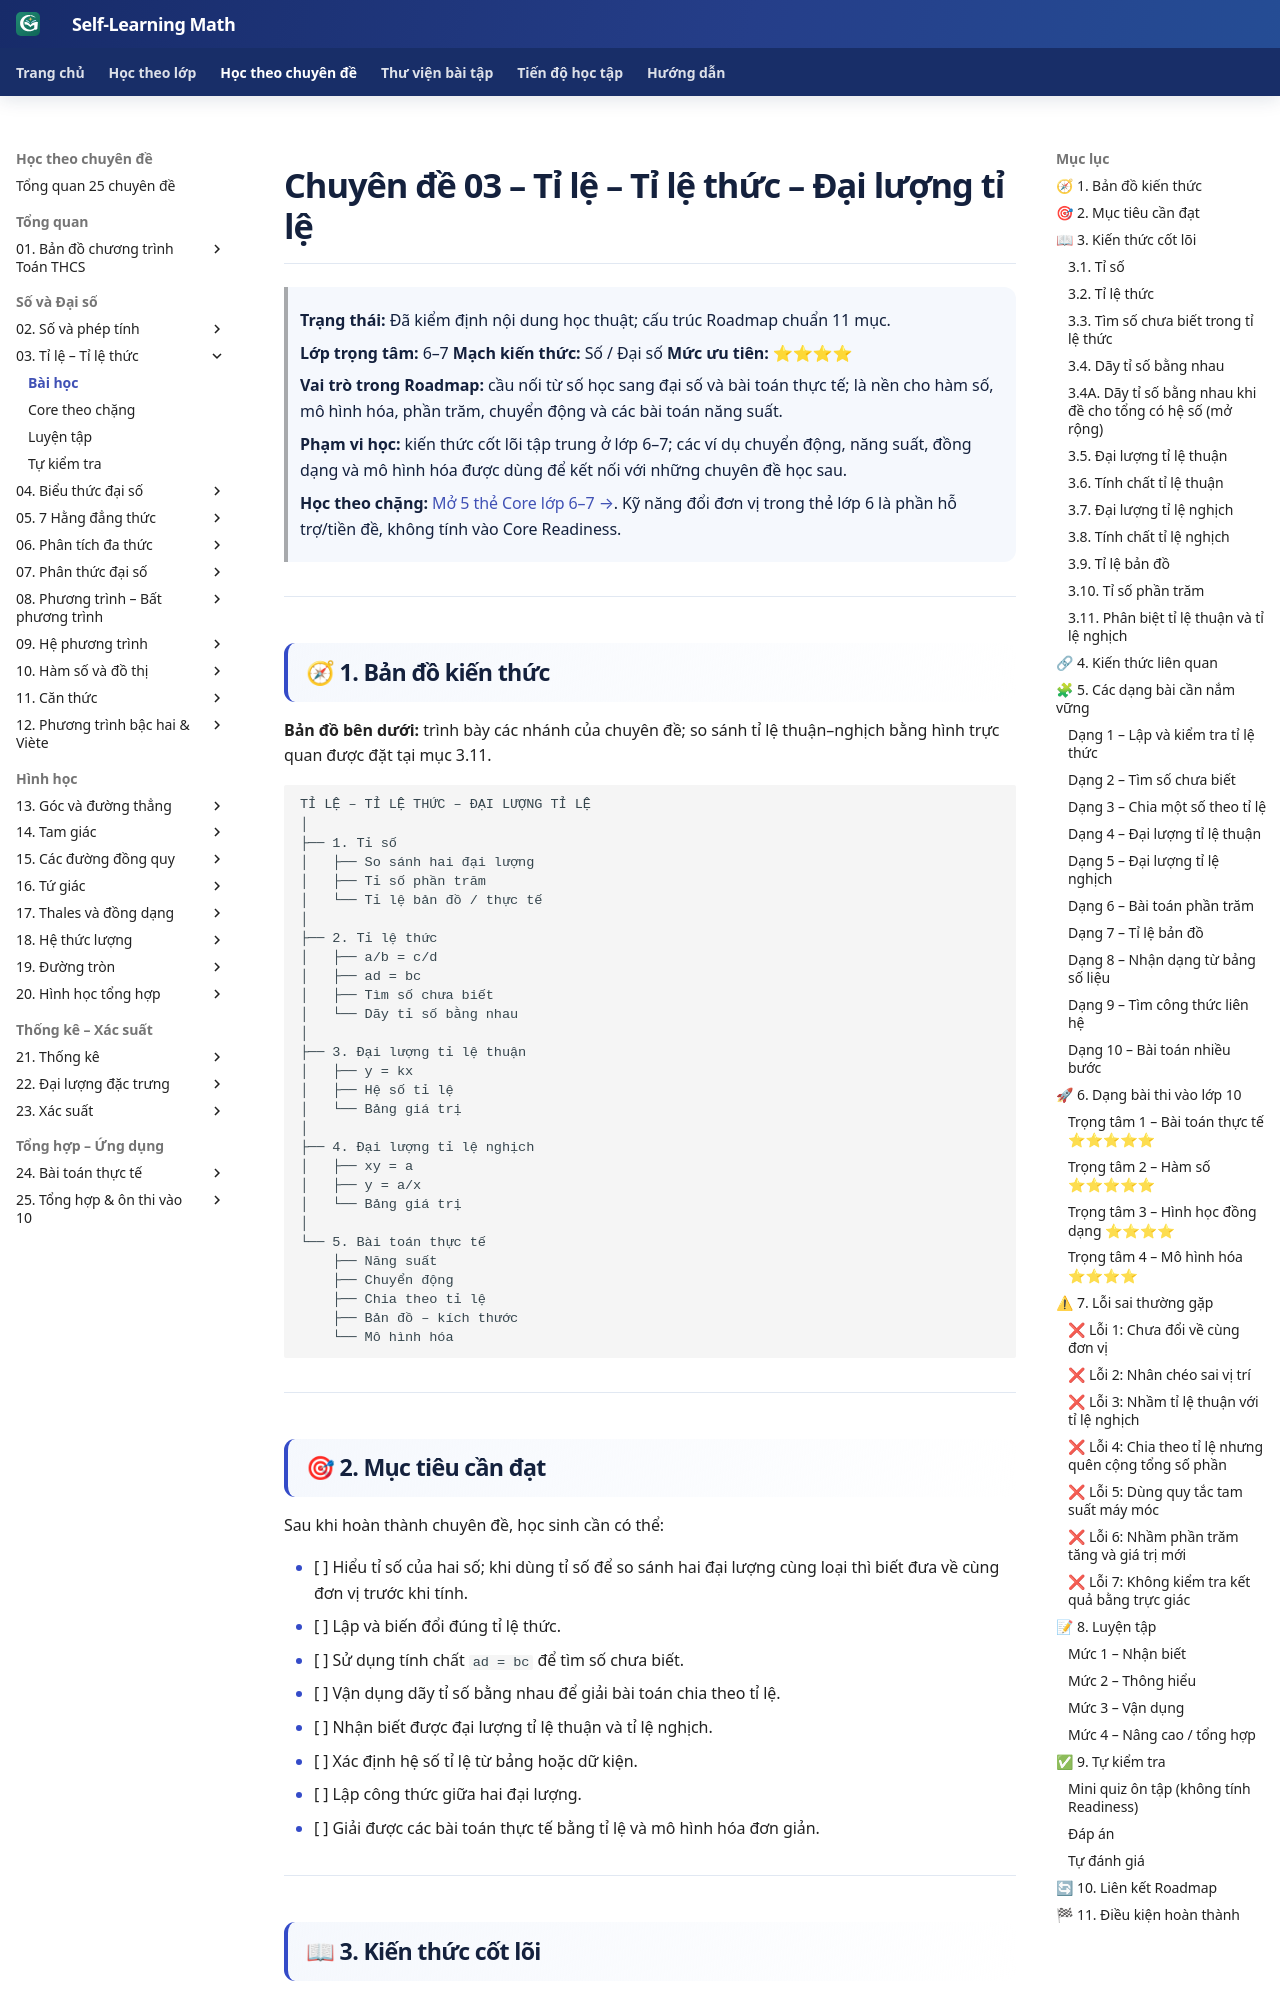

repository: TMA2015/roadmap-toan-thcs · page: kien-thuc/03-ti-le-ti-le-thuc/index.html · generator: mkdocs

# Chuyên đề 03 – Tỉ lệ – Tỉ lệ thức – Đại lượng tỉ lệ


> **Trạng thái:** Đã kiểm định nội dung học thuật; cấu trúc Roadmap chuẩn 11 mục.
>
> **Lớp trọng tâm:** 6–7
> **Mạch kiến thức:** Số / Đại số
> **Mức ưu tiên:** ⭐⭐⭐⭐

> **Vai trò trong Roadmap:** cầu nối từ số học sang đại số và bài toán thực tế; là nền cho hàm số, mô hình hóa, phần trăm, chuyển động và các bài toán năng suất.
>
> **Phạm vi học:** kiến thức cốt lõi tập trung ở lớp 6–7; các ví dụ chuyển động, năng suất, đồng dạng và mô hình hóa được dùng để kết nối với những chuyên đề học sau.

> **Học theo chặng:** [Mở 5 thẻ Core lớp 6–7 →](core/index.md). Kỹ năng đổi đơn vị trong thẻ lớp 6 là phần hỗ trợ/tiền đề, không tính vào Core Readiness.

---

## 🧭 1. Bản đồ kiến thức

![Infographic tổng quan Chuyên đề 03](../../assets/infographics/03/03-01-tong-quan.svg)

> **Xem nhanh:** infographic trên giúp xác định các nhánh chính và phân biệt sớm tỉ lệ thuận với tỉ lệ nghịch. Phần bên dưới giữ vai trò bản đồ chữ chi tiết để tra cứu.

```text
TỈ LỆ – TỈ LỆ THỨC – ĐẠI LƯỢNG TỈ LỆ
│
├── 1. Tỉ số
│   ├── So sánh hai đại lượng
│   ├── Tỉ số phần trăm
│   └── Tỉ lệ bản đồ / thực tế
│
├── 2. Tỉ lệ thức
│   ├── a/b = c/d
│   ├── ad = bc
│   ├── Tìm số chưa biết
│   └── Dãy tỉ số bằng nhau
│
├── 3. Đại lượng tỉ lệ thuận
│   ├── y = kx
│   ├── Hệ số tỉ lệ
│   └── Bảng giá trị
│
├── 4. Đại lượng tỉ lệ nghịch
│   ├── xy = a
│   ├── y = a/x
│   └── Bảng giá trị
│
└── 5. Bài toán thực tế
    ├── Năng suất
    ├── Chuyển động
    ├── Chia theo tỉ lệ
    ├── Bản đồ – kích thước
    └── Mô hình hóa
```

---

## 🎯 2. Mục tiêu cần đạt

Sau khi hoàn thành chuyên đề, học sinh cần có thể:

- [ ] Hiểu tỉ số của hai số; khi dùng tỉ số để so sánh hai đại lượng cùng loại thì biết đưa về cùng đơn vị trước khi tính.
- [ ] Lập và biến đổi đúng tỉ lệ thức.
- [ ] Sử dụng tính chất `ad = bc` để tìm số chưa biết.
- [ ] Vận dụng dãy tỉ số bằng nhau để giải bài toán chia theo tỉ lệ.
- [ ] Nhận biết được đại lượng tỉ lệ thuận và tỉ lệ nghịch.
- [ ] Xác định hệ số tỉ lệ từ bảng hoặc dữ kiện.
- [ ] Lập công thức giữa hai đại lượng.
- [ ] Giải được các bài toán thực tế bằng tỉ lệ và mô hình hóa đơn giản.

---

## 📖 3. Kiến thức cốt lõi

![Infographic kiến thức cốt lõi Chuyên đề 03](../../assets/infographics/03/03-02-kien-thuc-cot-loi.svg)

> Dùng infographic này để ôn nhanh công thức và dấu hiệu nhận biết. Khi chưa hiểu bản chất, đọc tiếp từng mục 3.1–3.11 bên dưới.
